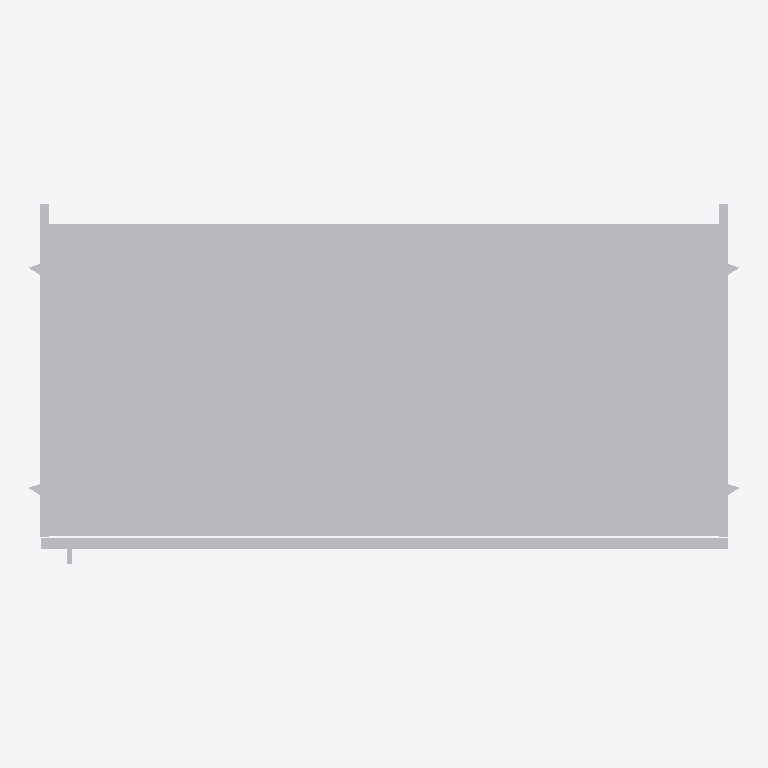
Plan cut of the same IFC building model at storey (level 0.00 m, cut at 1.40 m), seen from above with north up, elements coloured by IFC class: 1 other element (light grey). No cut surface shows.
Extent 1.2 m × 0.6 m × 0.8 m (x, y, z). Storeys (1): unnamed at 0.00 m. Elements (1): 1 IfcFurnishingElement.

HEADER;
FILE_DESCRIPTION(('ViewDefinition [CoordinationView]'),'2;1');
FILE_NAME('Kitchen_Cabinets_FINSA_Pro-Base-unit-1200.ifc','2022-05-18T14:47:38',('Supplier'),('BIMobject'),'IFC Engine DLL 2017-09-06','BIMobject-Lena','Full Scope');
FILE_SCHEMA(('IFC2X3'));
ENDSEC;
DATA;
#1=IFCPROJECT('2esWIqimHFS9Y3My8j9ZBq',#2,'BIMobject Library',$,$,$,$,(#19),#7);
#22=IFCSITE('0IHl8YkfXFpwxjZo4mnCbA',#2,$,$,$,#23,$,$,.ELEMENT.,$,$,$,$,$);
#25=IFCBUILDING('0L3jhAV$P9Tfp5HWj90ua9',#2,$,$,$,#26,$,$,.ELEMENT.,$,$,$);
#28=IFCBUILDINGSTOREY('1K5EQPnfzCveA7D3W10e8r',#2,$,$,$,#29,$,$,.ELEMENT.,0.0);
#37=IFCFURNISHINGELEMENT('0ymS73La56VOgB5rK5LoF5',#2,'',$,$,#34,#36,$);
ENDSEC;
